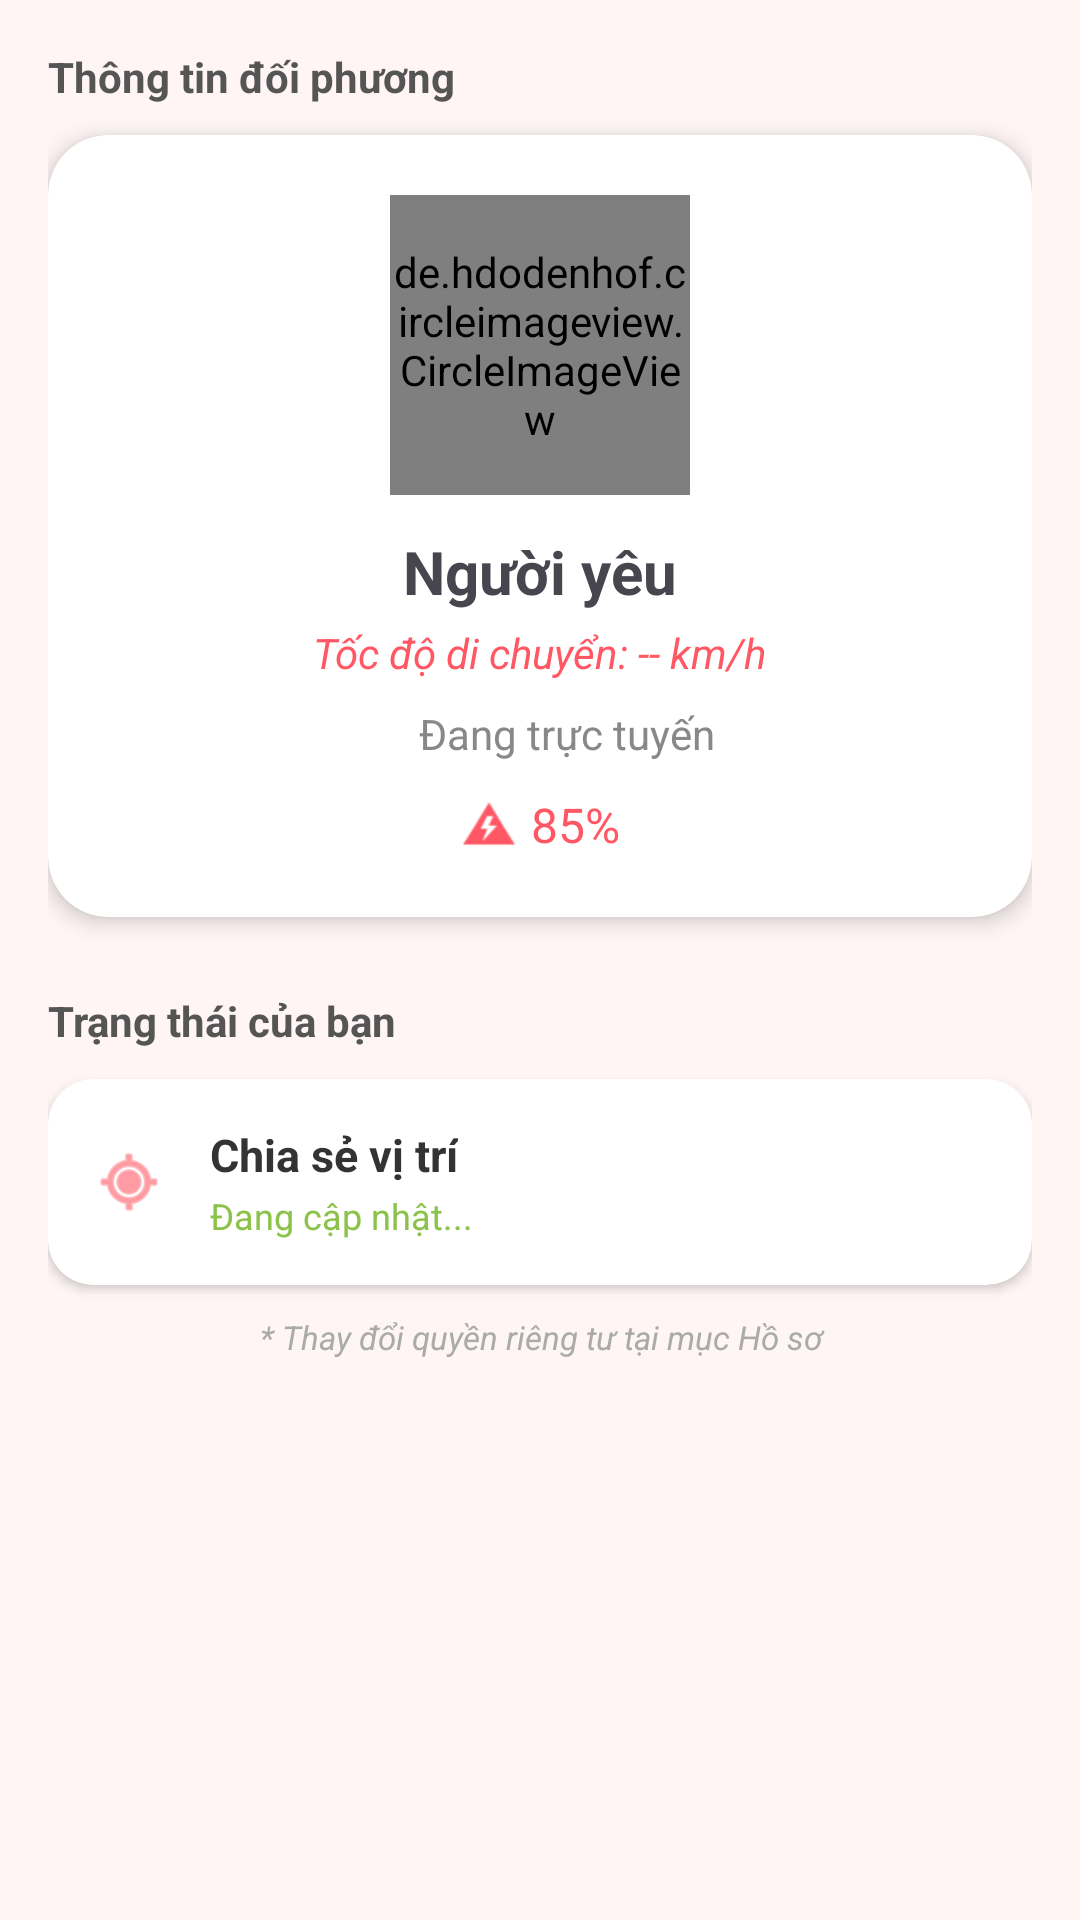

The Android layout XML behind this screen, and the referenced resources:
<!-- AndroidManifest.xml: application theme Theme.FatBlur -->
<!-- res/layout/layout_status_detail.xml -->
<LinearLayout xmlns:android="http://schemas.android.com/apk/res/android"
    xmlns:app="http://schemas.android.com/apk/res-auto"
    android:layout_width="match_parent"
    android:layout_height="match_parent"
    android:orientation="vertical"
    android:background="#FFF5F5"
    android:padding="16dp">

    <TextView
        android:layout_width="wrap_content"
        android:layout_height="wrap_content"
        android:text="Thông tin đối phương"
        android:layout_marginBottom="10dp"
        android:textColor="#555"
        android:textStyle="bold"
        android:textSize="14sp"/>

    <androidx.cardview.widget.CardView
        android:layout_width="match_parent"
        android:layout_height="wrap_content"
        app:cardCornerRadius="20dp"
        app:cardElevation="4dp"
        android:layout_marginBottom="25dp">

        <LinearLayout
            android:layout_width="match_parent"
            android:layout_height="wrap_content"
            android:orientation="vertical"
            android:padding="20dp"
            android:gravity="center">

            <de.hdodenhof.circleimageview.CircleImageView
                android:id="@+id/imgPartnerAvatar"
                android:layout_width="100dp"
                android:layout_height="100dp"
                android:src="@drawable/ic_launcher_foreground"
                app:civ_border_width="3dp"
                app:civ_border_color="#FF5864"/>

            <TextView
                android:id="@+id/txtPartnerName"
                android:layout_width="wrap_content"
                android:layout_height="wrap_content"
                android:text="Người yêu"
                android:textSize="20sp"
                android:textStyle="bold"
                android:layout_marginTop="12dp"/>

            <TextView
                android:id="@+id/txtPartnerSpeed"
                android:layout_width="wrap_content"
                android:layout_height="wrap_content"
                android:text="Tốc độ di chuyển: -- km/h"
                android:textColor="#FF5864"
                android:textStyle="italic"
                android:layout_marginTop="4dp"/>

            <LinearLayout
                android:layout_width="wrap_content"
                android:layout_height="wrap_content"
                android:orientation="horizontal"
                android:gravity="center"
                android:layout_marginTop="8dp">

                <View
                    android:id="@+id/viewOnlineStatus"
                    android:layout_width="10dp"
                    android:layout_height="10dp"
                    android:background="@drawable/bg_online_dot" />

                <TextView
                    android:id="@+id/txtLastActive"
                    android:layout_width="wrap_content"
                    android:layout_height="wrap_content"
                    android:text=" Đang trực tuyến"
                    android:textColor="#888"
                    android:layout_marginStart="5dp"/>
            </LinearLayout>

            <LinearLayout
                android:layout_width="wrap_content"
                android:layout_height="wrap_content"
                android:layout_marginTop="10dp"
                android:gravity="center">
                <ImageView
                    android:layout_width="20dp"
                    android:layout_height="20dp"
                    android:src="@android:drawable/ic_lock_idle_low_battery"
                    app:tint="#FF5864" />
                <TextView
                    android:id="@+id/txtPartnerBattery"
                    android:layout_width="wrap_content"
                    android:layout_height="wrap_content"
                    android:text=" 85%"
                    android:textSize="16sp"
                    android:textColor="#FF5864"/>
            </LinearLayout>
        </LinearLayout>
    </androidx.cardview.widget.CardView>

    <TextView
        android:layout_width="wrap_content"
        android:layout_height="wrap_content"
        android:text="Trạng thái của bạn"
        android:layout_marginBottom="10dp"
        android:textColor="#555"
        android:textStyle="bold"
        android:textSize="14sp"/>

    <androidx.cardview.widget.CardView
        android:layout_width="match_parent"
        android:layout_height="wrap_content"
        app:cardCornerRadius="15dp"
        app:cardElevation="2dp"
        android:clickable="false"
        android:focusable="false">

        <LinearLayout
            android:layout_width="match_parent"
            android:layout_height="wrap_content"
            android:orientation="horizontal"
            android:padding="15dp"
            android:gravity="center_vertical">

            <ImageView
                android:layout_width="24dp"
                android:layout_height="24dp"
                android:src="@android:drawable/ic_menu_mylocation"
                app:tint="#FF5864"/>

            <LinearLayout
                android:layout_width="match_parent"
                android:layout_height="wrap_content"
                android:orientation="vertical"
                android:layout_marginStart="15dp">

                <TextView
                    android:layout_width="wrap_content"
                    android:layout_height="wrap_content"
                    android:text="Chia sẻ vị trí"
                    android:textStyle="bold"
                    android:textSize="15sp"
                    android:textColor="#333"/>

                <TextView
                    android:id="@+id/txtMyPrivacyStatus"
                    android:layout_width="wrap_content"
                    android:layout_height="wrap_content"
                    android:text="Đang cập nhật..."
                    android:textSize="12sp"
                    android:textColor="#8BC34A"
                    android:layout_marginTop="2dp"/>
            </LinearLayout>

        </LinearLayout>
    </androidx.cardview.widget.CardView>

    <TextView
        android:layout_width="match_parent"
        android:layout_height="wrap_content"
        android:text="* Thay đổi quyền riêng tư tại mục Hồ sơ"
        android:textSize="11sp"
        android:textColor="#AAA"
        android:gravity="center"
        android:layout_marginTop="10dp"
        android:textStyle="italic"/>

</LinearLayout>
<!-- resources referenced by this layout -->
<resources>
  <style name="Theme.FatBlur" parent="Base.Theme.FatBlur" />
  <style name="Base.Theme.FatBlur" parent="Theme.Material3.DayNight.NoActionBar">
          
          
      </style>
</resources>
